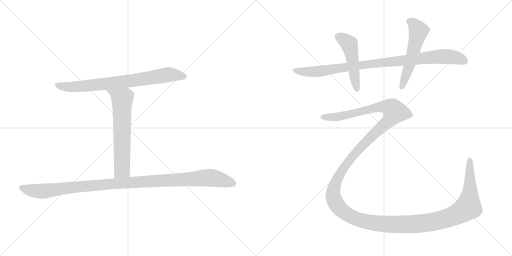
t = 0.00 s
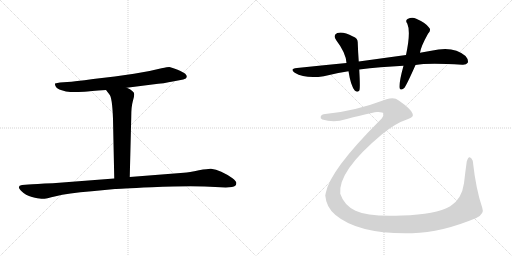
t = 5.16 s
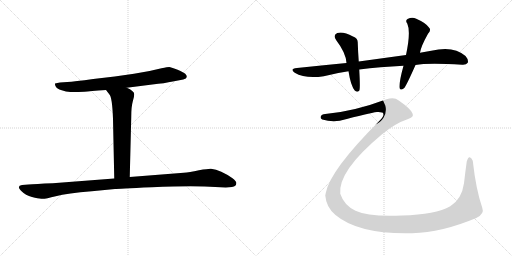
t = 5.42 s
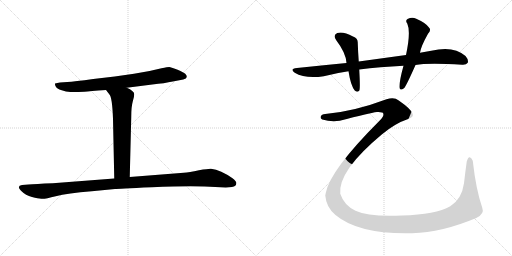
t = 5.68 s
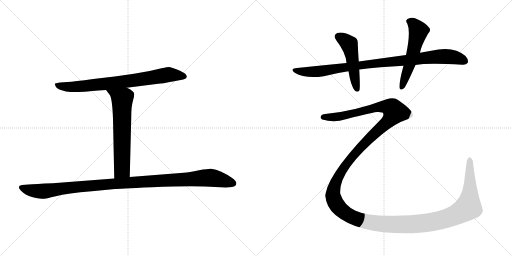
t = 5.94 s
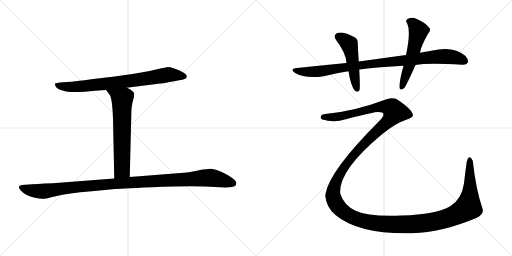
t = 6.86 s

The animated SVG that drew these frames (rendered in a browser with its animation timeline set to each time). Animation: 7 CSS @keyframes rules; one cycle of 6.86 s.

<svg version="1.1" viewBox="0 0 2048 1024" xmlns="http://www.w3.org/2000/svg">
  <g stroke="lightgray" stroke-dasharray="1,1" stroke-width="1" transform="scale(4, 4)">
    <line x1="0" y1="0" x2="256" y2="256"></line>
    <line x1="256" y1="0" x2="0" y2="256"></line>
    <line x1="128" y1="0" x2="128" y2="256"></line>
    <line x1="0" y1="128" x2="256" y2="128"></line>
    <line x1="256" y1="0" x2="512" y2="256"></line>
    <line x1="512" y1="0" x2="256" y2="256"></line>
    <line x1="384" y1="0" x2="384" y2="256"></line>
    <line x1="256" y1="128" x2="512" y2="128"></line>
  </g>
<g transform="scale(1, -1) translate(0, -850)">
   <style type="text/css">
    @keyframes keyframes0 {
      from {
       stroke: black;
       stroke-dashoffset: 771;
       stroke-width: 128;
       }
       72% {
       animation-timing-function: step-end;
       stroke: black;
       stroke-dashoffset: 0;
       stroke-width: 128;
       }
       to {
       stroke: black;
       stroke-width: 1024;
       }
       }
       #make-me-a-hanzi-animation-0 {
         animation: keyframes0 0.877441s both;
         animation-delay: 0.000000s;
         animation-timing-function: linear;
       }
    @keyframes keyframes1 {
      from {
       stroke: black;
       stroke-dashoffset: 643;
       stroke-width: 128;
       }
       68% {
       animation-timing-function: step-end;
       stroke: black;
       stroke-dashoffset: 0;
       stroke-width: 128;
       }
       to {
       stroke: black;
       stroke-width: 1024;
       }
       }
       #make-me-a-hanzi-animation-1 {
         animation: keyframes1 0.773275s both;
         animation-delay: 0.877441s;
         animation-timing-function: linear;
       }
    @keyframes keyframes2 {
      from {
       stroke: black;
       stroke-dashoffset: 1106;
       stroke-width: 128;
       }
       78% {
       animation-timing-function: step-end;
       stroke: black;
       stroke-dashoffset: 0;
       stroke-width: 128;
       }
       to {
       stroke: black;
       stroke-width: 1024;
       }
       }
       #make-me-a-hanzi-animation-2 {
         animation: keyframes2 1.150065s both;
         animation-delay: 1.650716s;
         animation-timing-function: linear;
       }
    @keyframes keyframes3 {
      from {
       stroke: black;
       stroke-dashoffset: 943;
       stroke-width: 128;
       }
       75% {
       animation-timing-function: step-end;
       stroke: black;
       stroke-dashoffset: 0;
       stroke-width: 128;
       }
       to {
       stroke: black;
       stroke-width: 1024;
       }
       }
       #make-me-a-hanzi-animation-3 {
         animation: keyframes3 1.017415s both;
         animation-delay: 2.800781s;
         animation-timing-function: linear;
       }
    @keyframes keyframes4 {
      from {
       stroke: black;
       stroke-dashoffset: 489;
       stroke-width: 128;
       }
       61% {
       animation-timing-function: step-end;
       stroke: black;
       stroke-dashoffset: 0;
       stroke-width: 128;
       }
       to {
       stroke: black;
       stroke-width: 1024;
       }
       }
       #make-me-a-hanzi-animation-4 {
         animation: keyframes4 0.647949s both;
         animation-delay: 3.818197s;
         animation-timing-function: linear;
       }
    @keyframes keyframes5 {
      from {
       stroke: black;
       stroke-dashoffset: 548;
       stroke-width: 128;
       }
       64% {
       animation-timing-function: step-end;
       stroke: black;
       stroke-dashoffset: 0;
       stroke-width: 128;
       }
       to {
       stroke: black;
       stroke-width: 1024;
       }
       }
       #make-me-a-hanzi-animation-5 {
         animation: keyframes5 0.695964s both;
         animation-delay: 4.466146s;
         animation-timing-function: linear;
       }
    @keyframes keyframes6 {
      from {
       stroke: black;
       stroke-dashoffset: 1773;
       stroke-width: 128;
       }
       85% {
       animation-timing-function: step-end;
       stroke: black;
       stroke-dashoffset: 0;
       stroke-width: 128;
       }
       to {
       stroke: black;
       stroke-width: 1024;
       }
       }
       #make-me-a-hanzi-animation-6 {
         animation: keyframes6 1.692871s both;
         animation-delay: 5.162109s;
         animation-timing-function: linear;
       }
</style>
<path d="M 507 499 L 609 512 Q 659 517 691 524 L 733 532 Q 746 535 747 542 Q 748 548 741 555 Q 734 561 708 572 Q 683 582 677 582 Q 671 582 646 577 Q 597 564 536 555 L 459 544 L 373 534 Q 297 524 269 522 L 240 520 Q 229 519 220 516 Q 219 510 223 504 Q 226 495 247 489 Q 264 482 281 482 Q 299 481 338 483 Q 356 485 424 490 L 507 499 Z" fill="lightgray"></path> 
<path d="M 424 490 L 437 473 Q 449 462 452 374 L 457 136 C 458 106 518 112 519 142 L 525 383 Q 525 423 531 444 Q 537 464 537 473 Q 537 481 529 486 Q 522 493 507 499 C 480 512 406 514 424 490 Z" fill="lightgray"></path> 
<path d="M 457 136 L 211 117 Q 140 114 114 112 L 88 110 Q 65 106 84 87 Q 103 68 128 62 Q 153 56 165 55 Q 178 53 223 65 Q 269 77 367 85 L 460 94 Q 468 95 607 101 Q 746 107 819 104 L 903 100 L 928 102 Q 947 104 945 120 Q 944 126 930 137 Q 883 170 844 175 Q 836 176 796 169 Q 756 161 735 159 L 519 142 L 457 136 Z" fill="lightgray"></path> 
<path d="M 1662 590 Q 1710 599 1849 591 Q 1865 590 1871 599 Q 1875 611 1862 626 Q 1814 669 1725 647 Q 1703 644 1680 639 L 1624 630 L 1435 604 L 1386 598 Q 1292 589 1188 578 Q 1157 575 1179 559 Q 1221 534 1295 545 Q 1344 558 1394 565 L 1437 572 Q 1519 582 1614 587 L 1662 590 Z" fill="lightgray"></path> 
<path d="M 1435 604 Q 1432 646 1431 678 Q 1432 697 1412 704 Q 1373 725 1349 718 Q 1330 709 1345 689 Q 1384 638 1386 598 L 1394 565 Q 1403 507 1419 488 Q 1432 478 1438 489 Q 1441 501 1437 572 L 1435 604 Z" fill="lightgray"></path> 
<path d="M 1680 639 Q 1683 663 1712 715 Q 1727 731 1715 741 Q 1702 759 1665 775 Q 1649 784 1630 774 Q 1620 767 1629 756 Q 1644 723 1624 630 L 1614 587 Q 1596 521 1598 500 Q 1599 485 1616 497 Q 1625 506 1662 590 L 1680 639 Z" fill="lightgray"></path> 
<path d="M 1301 394 Q 1286 393 1283 384 Q 1280 377 1289 372 Q 1323 362 1359 367 Q 1477 398 1508 402 Q 1532 403 1533 396 Q 1537 384 1518 367 Q 1320 169 1303 78 Q 1302 74 1301 68 Q 1305 20 1342 -10 Q 1435 -88 1649 -83 Q 1767 -80 1905 -22 Q 1939 -6 1929 19 Q 1904 91 1891 207 Q 1885 222 1878 221 Q 1872 221 1867 204 Q 1861 162 1856 117 Q 1847 53 1801 25 Q 1743 -8 1608 -12 Q 1475 -18 1422 7 Q 1376 29 1361 75 Q 1352 166 1527 312 Q 1581 357 1630 373 Q 1658 382 1650 396 Q 1644 414 1595 448 Q 1577 464 1546 453 Q 1416 404 1301 394 Z" fill="lightgray"></path> 
      <clipPath id="make-me-a-hanzi-clip-0">
      <path d="M 507 499 L 609 512 Q 659 517 691 524 L 733 532 Q 746 535 747 542 Q 748 548 741 555 Q 734 561 708 572 Q 683 582 677 582 Q 671 582 646 577 Q 597 564 536 555 L 459 544 L 373 534 Q 297 524 269 522 L 240 520 Q 229 519 220 516 Q 219 510 223 504 Q 226 495 247 489 Q 264 482 281 482 Q 299 481 338 483 Q 356 485 424 490 L 507 499 Z" fill="lightgray"></path>
      </clipPath>
      <path clip-path="url(#make-me-a-hanzi-clip-0)" d="M 226 511 L 258 503 L 298 503 L 497 523 L 675 552 L 736 545 " fill="none" id="make-me-a-hanzi-animation-0" stroke-dasharray="643 1286" stroke-linecap="round"></path>

      <clipPath id="make-me-a-hanzi-clip-1">
      <path d="M 424 490 L 437 473 Q 449 462 452 374 L 457 136 C 458 106 518 112 519 142 L 525 383 Q 525 423 531 444 Q 537 464 537 473 Q 537 481 529 486 Q 522 493 507 499 C 480 512 406 514 424 490 Z" fill="lightgray"></path>
      </clipPath>
      <path clip-path="url(#make-me-a-hanzi-clip-1)" d="M 431 489 L 489 454 L 488 171 L 464 144 " fill="none" id="make-me-a-hanzi-animation-1" stroke-dasharray="515 1030" stroke-linecap="round"></path>

      <clipPath id="make-me-a-hanzi-clip-2">
      <path d="M 457 136 L 211 117 Q 140 114 114 112 L 88 110 Q 65 106 84 87 Q 103 68 128 62 Q 153 56 165 55 Q 178 53 223 65 Q 269 77 367 85 L 460 94 Q 468 95 607 101 Q 746 107 819 104 L 903 100 L 928 102 Q 947 104 945 120 Q 944 126 930 137 Q 883 170 844 175 Q 836 176 796 169 Q 756 161 735 159 L 519 142 L 457 136 Z" fill="lightgray"></path>
      </clipPath>
      <path clip-path="url(#make-me-a-hanzi-clip-2)" d="M 87 98 L 120 89 L 176 85 L 498 119 L 826 139 L 866 135 L 931 117 " fill="none" id="make-me-a-hanzi-animation-2" stroke-dasharray="978 1956" stroke-linecap="round"></path>

      <clipPath id="make-me-a-hanzi-clip-3">
      <path d="M 1662 590 Q 1710 599 1849 591 Q 1865 590 1871 599 Q 1875 611 1862 626 Q 1814 669 1725 647 Q 1703 644 1680 639 L 1624 630 L 1435 604 L 1386 598 Q 1292 589 1188 578 Q 1157 575 1179 559 Q 1221 534 1295 545 Q 1344 558 1394 565 L 1437 572 Q 1519 582 1614 587 L 1662 590 Z" fill="lightgray"></path>
      </clipPath>
      <path clip-path="url(#make-me-a-hanzi-clip-3)" d="M 1181 570 L 1225 562 L 1267 563 L 1508 598 L 1773 625 L 1822 620 L 1860 605 " fill="none" id="make-me-a-hanzi-animation-3" stroke-dasharray="815 1630" stroke-linecap="round"></path>

      <clipPath id="make-me-a-hanzi-clip-4">
      <path d="M 1435 604 Q 1432 646 1431 678 Q 1432 697 1412 704 Q 1373 725 1349 718 Q 1330 709 1345 689 Q 1384 638 1386 598 L 1394 565 Q 1403 507 1419 488 Q 1432 478 1438 489 Q 1441 501 1437 572 L 1435 604 Z" fill="lightgray"></path>
      </clipPath>
      <path clip-path="url(#make-me-a-hanzi-clip-4)" d="M 1355 702 L 1381 688 L 1397 670 L 1429 493 " fill="none" id="make-me-a-hanzi-animation-4" stroke-dasharray="361 722" stroke-linecap="round"></path>

      <clipPath id="make-me-a-hanzi-clip-5">
      <path d="M 1680 639 Q 1683 663 1712 715 Q 1727 731 1715 741 Q 1702 759 1665 775 Q 1649 784 1630 774 Q 1620 767 1629 756 Q 1644 723 1624 630 L 1614 587 Q 1596 521 1598 500 Q 1599 485 1616 497 Q 1625 506 1662 590 L 1680 639 Z" fill="lightgray"></path>
      </clipPath>
      <path clip-path="url(#make-me-a-hanzi-clip-5)" d="M 1636 765 L 1652 757 L 1674 725 L 1638 587 L 1607 500 " fill="none" id="make-me-a-hanzi-animation-5" stroke-dasharray="420 840" stroke-linecap="round"></path>

      <clipPath id="make-me-a-hanzi-clip-6">
      <path d="M 1301 394 Q 1286 393 1283 384 Q 1280 377 1289 372 Q 1323 362 1359 367 Q 1477 398 1508 402 Q 1532 403 1533 396 Q 1537 384 1518 367 Q 1320 169 1303 78 Q 1302 74 1301 68 Q 1305 20 1342 -10 Q 1435 -88 1649 -83 Q 1767 -80 1905 -22 Q 1939 -6 1929 19 Q 1904 91 1891 207 Q 1885 222 1878 221 Q 1872 221 1867 204 Q 1861 162 1856 117 Q 1847 53 1801 25 Q 1743 -8 1608 -12 Q 1475 -18 1422 7 Q 1376 29 1361 75 Q 1352 166 1527 312 Q 1581 357 1630 373 Q 1658 382 1650 396 Q 1644 414 1595 448 Q 1577 464 1546 453 Q 1416 404 1301 394 Z" fill="lightgray"></path>
      </clipPath>
      <path clip-path="url(#make-me-a-hanzi-clip-6)" d="M 1293 382 L 1367 384 L 1529 424 L 1563 419 L 1578 406 L 1569 384 L 1546 358 L 1476 296 L 1409 225 L 1363 161 L 1336 99 L 1332 65 L 1350 26 L 1392 -10 L 1440 -30 L 1527 -46 L 1668 -46 L 1749 -34 L 1835 -4 L 1874 23 L 1880 72 L 1879 214 " fill="none" id="make-me-a-hanzi-animation-6" stroke-dasharray="1645 3290" stroke-linecap="round"></path>

</g>
</svg>
